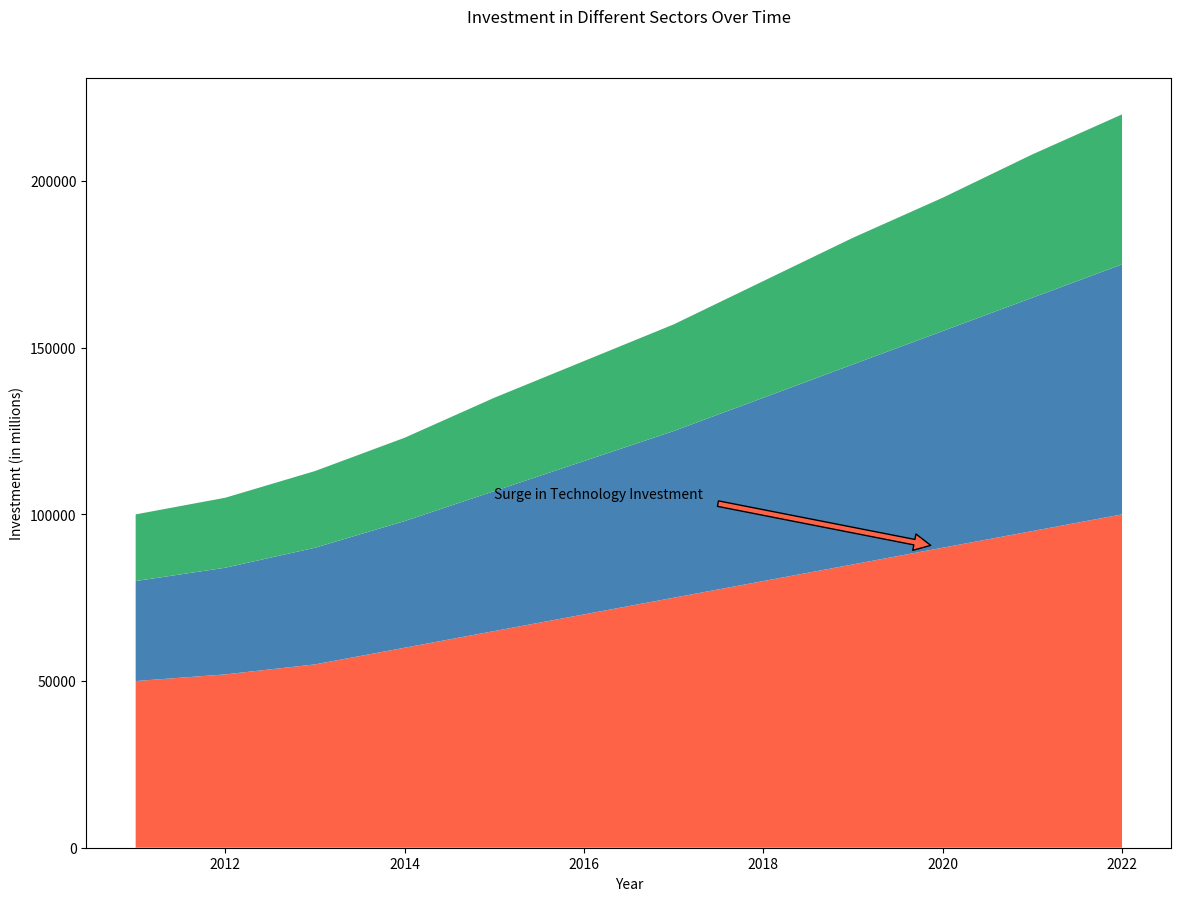

Write the Python code that produced this figure.

import matplotlib.pyplot as plt

# Define the data
years = list(range(2011, 2023))
technology = [50000, 52000, 55000, 60000, 65000, 70000, 75000, 80000, 85000, 90000, 95000, 100000]
healthcare = [30000, 32000, 35000, 38000, 42000, 46000, 50000, 55000, 60000, 65000, 70000, 75000]
energy = [20000, 21000, 23000, 25000, 28000, 30000, 32000, 35000, 38000, 40000, 43000, 45000]

# Start plotting
fig, ax = plt.subplots(figsize=(14, 10))

# Plot stacked area chart
ax.stackplot(years, technology, healthcare, energy, colors=['#FF6347', '#4682B4', '#3CB371'])

# Annotate specific points
ax.annotate('Surge in Technology Investment', xy=(2020, 90000), xytext=(2015, 105000),
            arrowprops=dict(facecolor='#FF6347', shrink=0.05))

# Add labels and title
plt.xlabel('Year')
plt.ylabel('Investment (in millions)')
plt.title('Investment in Different Sectors Over Time', pad=40)

# Show the plot
plt.show()
